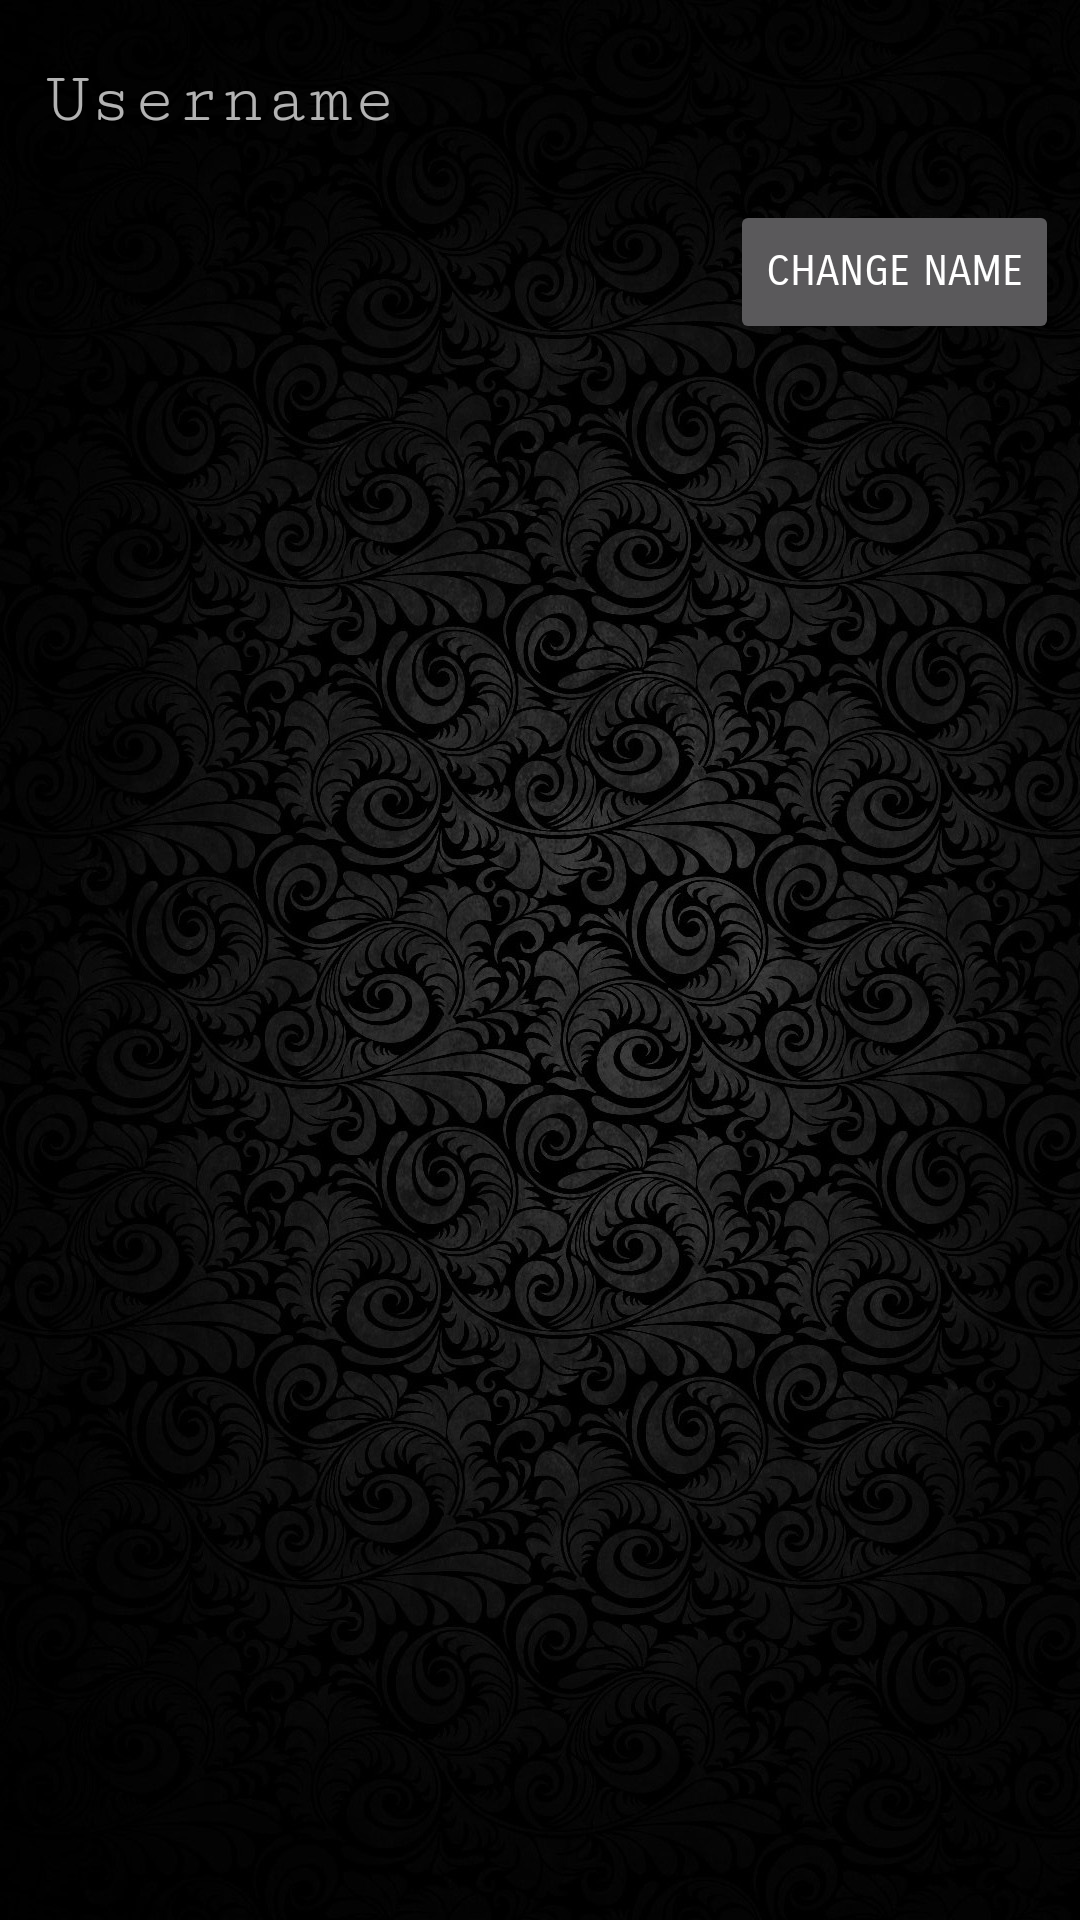

Reconstruct the res/layout file that produces this screen, plus the resources it refers to.
<!-- AndroidManifest.xml: application theme CardsAgainstHumanity -->
<!-- res/layout/activity_user_profile.xml -->
<?xml version="1.0" encoding="utf-8"?>
<android.support.constraint.ConstraintLayout xmlns:android="http://schemas.android.com/apk/res/android"
    xmlns:app="http://schemas.android.com/apk/res-auto"
    xmlns:tools="http://schemas.android.com/tools"
    android:layout_width="match_parent"
    android:layout_height="match_parent"

    android:background="@drawable/background_port"

    android:baselineAligned="false"
    android:orientation="vertical"
    tools:layout_editor_absoluteX="0dp"
    tools:layout_editor_absoluteY="25dp">

    <LinearLayout xmlns:android="http://schemas.android.com/apk/res/android"
        android:id="@+id/linear"
        android:layout_width="368dp"
        android:layout_height="495dp"
        android:orientation="vertical"
        tools:layout_editor_absoluteX="8dp"
        tools:layout_editor_absoluteY="8dp">

        <TextView
            android:id="@+id/textView11"
            android:layout_width="match_parent"
            android:layout_height="wrap_content"
            android:layout_marginLeft="15dp"
            android:layout_marginRight="15dp"
            android:layout_marginTop="20dp"
            android:layout_weight="0.00"
            android:fontFamily="serif-monospace"
            android:text="Username"
            android:textAppearance="@android:style/TextAppearance.Material.Small"
            android:textSize="24sp" />

        <Button
            android:id="@+id/EditName"
            android:layout_width="wrap_content"
            android:layout_height="wrap_content"
            android:layout_gravity="right"
            android:layout_marginRight="15dp"
            android:layout_marginTop="20dp"
            android:layout_weight="0.00"
            android:fontFamily="sans-serif-smallcaps"
            android:text="Change Name" />

    </LinearLayout>

</android.support.constraint.ConstraintLayout>
<!-- resources referenced by this layout -->
<resources>
  <!-- drawable background_port: jpg bitmap (drawable, 238173 bytes) -->
  <style name="CardsAgainstHumanity" parent="Theme.AppCompat" />
</resources>
